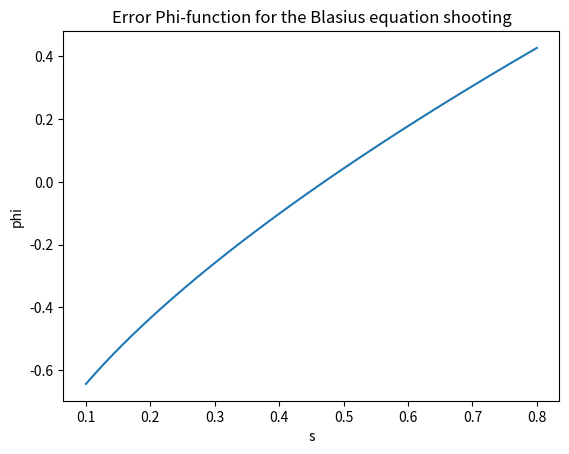

This chart was generated by the following Python code: (Note: this script raises an exception after producing the figure.)
import numpy as np
import pandas as pd
import matplotlib.pyplot as plt

from scipy.integrate import odeint,RK45


## Problem Specification
## ===========================================================

ue     = 1
nu    = 1.7894*10e-5

## Non dimensional Suction Velocity (~-1 or -2) 
vw    = 0

# Length of the plate
L    = 1

# Definition of the flat plate X = 1 grid
n    = 100
x    = np.linspace(0,L,n+1)
x[0] = 10e-20

## Mesh Y Grid boundary layer height
y = np.linspace(0,0.1,200)

## Phisic Model 
## ===========================================================
def fblasius(f, eta):
    return [f[1],f[2], -f[0]*f[2]]

## Shooting Method: Error Fucntion (sec)
## ===========================================================
def error_function(phi0,phi1,s0,s1):
    if (abs(phi1-phi0)>0.0):   
        return    -phi1 *(s1 - s0)/float(phi1 - phi0)
    else:
        return 0.0

## Initial Vectors
## ===========================================================

n     = 300
eta_f =	50
eta   = np.linspace(0, eta_f, n+1)

## Boundary conditions
## ===========================================================

## Initial values in eta = 0
#{f0  = 0}
#{f1  = 0}
#{f2  = s}  initial guess 

finit =[-(2**0.5)*vw,
		0,
		0]


## Initial values in eta = inf
#{f0  = }
#{f1  = 1}
#{f2  = }

## Boundary value for eta=infty
beta  = 1.0 

## Initial Guesses
## ===========================================================

## Plotting Error Function to know the zeros
s_guesses = np.linspace(0.1,0.8)

phi = []
for s_guess in s_guesses:
	finit[2] = s_guess
	f = odeint(fblasius,finit,eta)
	phi.append(f[-1][1] - beta)

fig1 = plt.figure(1)
plt.plot(s_guesses,phi)
plt.title('Error Phi-function for the Blasius equation shooting')
plt.ylabel('phi')
plt.xlabel('s')
plt.grid(b=True, which='both')

## Guessed values after seeing zeros at Phi plot
s=[0.01,0.8]

## ODE solver : Shooting Method
## ===========================================================

## Compute error of the first guess phi0
finit[2] = s[0]
f        = odeint(fblasius,finit,eta)
phi0     = f[-1][1] - beta

# Number of max
nmax= 100
eps = 1.0e-3


for n in range(nmax):

	# Updating next guess
    finit[2] = s[1]

    # Solving the differenctial equation
    f = odeint(fblasius,finit,eta)

    # Computing Phi
    phi1 = f[-1,1] - beta
    
    # Camputing Error
    ds = error_function(phi0,phi1,s[0],s[1])

    # Updating initial guesses
    s[0]  = s[1]
    s[1]  += ds
    phi0 = phi1

    # Convergence criteria
    if (abs(ds)<=eps):
        break

f, fd, fdd = f[:,0], f[:,1], f[:,2]


## Post analysis
## ===========================================================

## X analysis
## ***********************************************************

# Velocity
u = ue * fd

# Reynolds x
Rex = ue*x/nu

# Boundary layer thichkness with x
delta = 5.2*x/(Rex**0.5)

# Boundary layer displacement thichkness with x
delta_s = 1.721*x/(Rex**0.5)

# Boundary layer momentum thichkness with x
delta_ss = 0.664*x/(Rex**0.5)

# Friction coefficient with x
cf = 0.664/(Rex**0.5)
cf[0] = 0

## Grid Real Velocities
## ***********************************************************

# Grid Generation
X, Y = np.meshgrid(x, y)

# Eta for each point of the grid
ETA = (ue/(2*nu*X))**0.5 * Y

# U for each point of the grid
U = ue * np.interp(ETA, eta, fd)

# V for each point of the grid
V = ((nu*ue)/(2*X))**0.5 * (ETA*np.interp(ETA, eta, fd) - np.interp(ETA, eta, f))


## Plots
## ===========================================================
## f-eta plot
fig2 = plt.figure(2)
plt.plot(eta,f ,'r-',linewidth=2,label='f')
plt.plot(eta,fd ,'b-',linewidth=2,label='f´')
plt.plot(eta,fdd ,'g-',linewidth=2,label='f´´' )
plt.title('Blasius Flat plate functions')
plt.xlabel(r' $\eta$')
plt.xlim(0,4)
plt.ylim(0,2)
plt.legend()
plt.grid()


## Velocity-eta
fig3 = plt.figure(3)
plt.plot(eta, u/ue,'k-',linewidth=2,label=r' $U/u_e$')
plt.title('Blasius Flat plate velocity')
plt.xlabel(r' $\eta$')
plt.ylabel(r' $U/u_e$')
plt.xlim(0,4)
plt.ylim(0,1)
plt.legend(loc = 'upper left')
plt.grid()
#plt.show()


## f-eta plot
fig4 = plt.figure(4)
plt.plot(x, delta,'b-',linewidth=2,label=r' $\delta$')
plt.plot(x, delta_s,'r-',linewidth=2,label=r' $\delta^*$')
plt.plot(x, delta_ss,'g-',linewidth=2,label=r' $\delta^**$')
plt.title('Blasius Flat plate boundary layer')
plt.xlabel(r' $x$')
#plt.ylabel(r' $U/u_e$')
plt.xlim(0,1)
#plt.ylim(0,1)
plt.legend()
plt.grid()
#plt.show()

## Cf-x plot
fig5 = plt.figure(5)
plt.plot(x, cf,'k-',linewidth=1,label=r' $C_f$')
plt.title('Blasius Flat plate Skin Friction')
plt.xlabel(r' $x$')
plt.ylabel(r' $C_f$')
plt.xlim(0,1)
#plt.ylim(0,1)
plt.legend()
plt.grid()
#plt.show()

## velocity profile plot
fig6 = plt.figure(6)
plt.pcolor(X, Y, U)
plt.plot(x,delta)
plt.show()


## Write Data
## ===========================================================

## Non Dimensional Data
## ***********************************************************

# vw = str(vw)

# # f
# f_write = {'eta': eta, 'f': f}
# f_write = pd.DataFrame(data=f)
# f_write.to_csv("f_vw=" + str(vw) +".csv")

# # fd
# fd_write = {'eta': eta, 'fd': fd}
# fd_write = pd.DataFrame(data=fd)
# fd_write.to_csv("fd_vw=" + str(vw) + ".csv")

# # fdd
# fdd_write = {'eta': eta, 'fdd': fdd}
# fdd_write = pd.DataFrame(data=fdd)
# fdd_write.to_csv("fdd_vw=" + str(vw) + ".csv")


# ## Data along x
# ## ***********************************************************

# ## Suction = 0
# X = {'x': x, 'Rex': Rex, 'delta': delta, 'delta_s': delta_s, 'delta_ss': delta_ss,'cf': cf}
# X = pd.DataFrame(data=X)
# X.to_csv("x_BL_values"+ "_U="+ str(U) +".csv")

# ## Grid Data
# ## ***********************************************************

# ## Suction = 0
# # Y data for each station
# Y = pd.DataFrame(data=Y)
# Y.to_csv("y_xstations"+ "_U="+ str(U) +".csv")

# # U(Y) data for each station
# U_y = pd.DataFrame(data=U_y)
# U_y.to_csv("u(y)_xstations" + "_U="+ str(U) +".csv")
